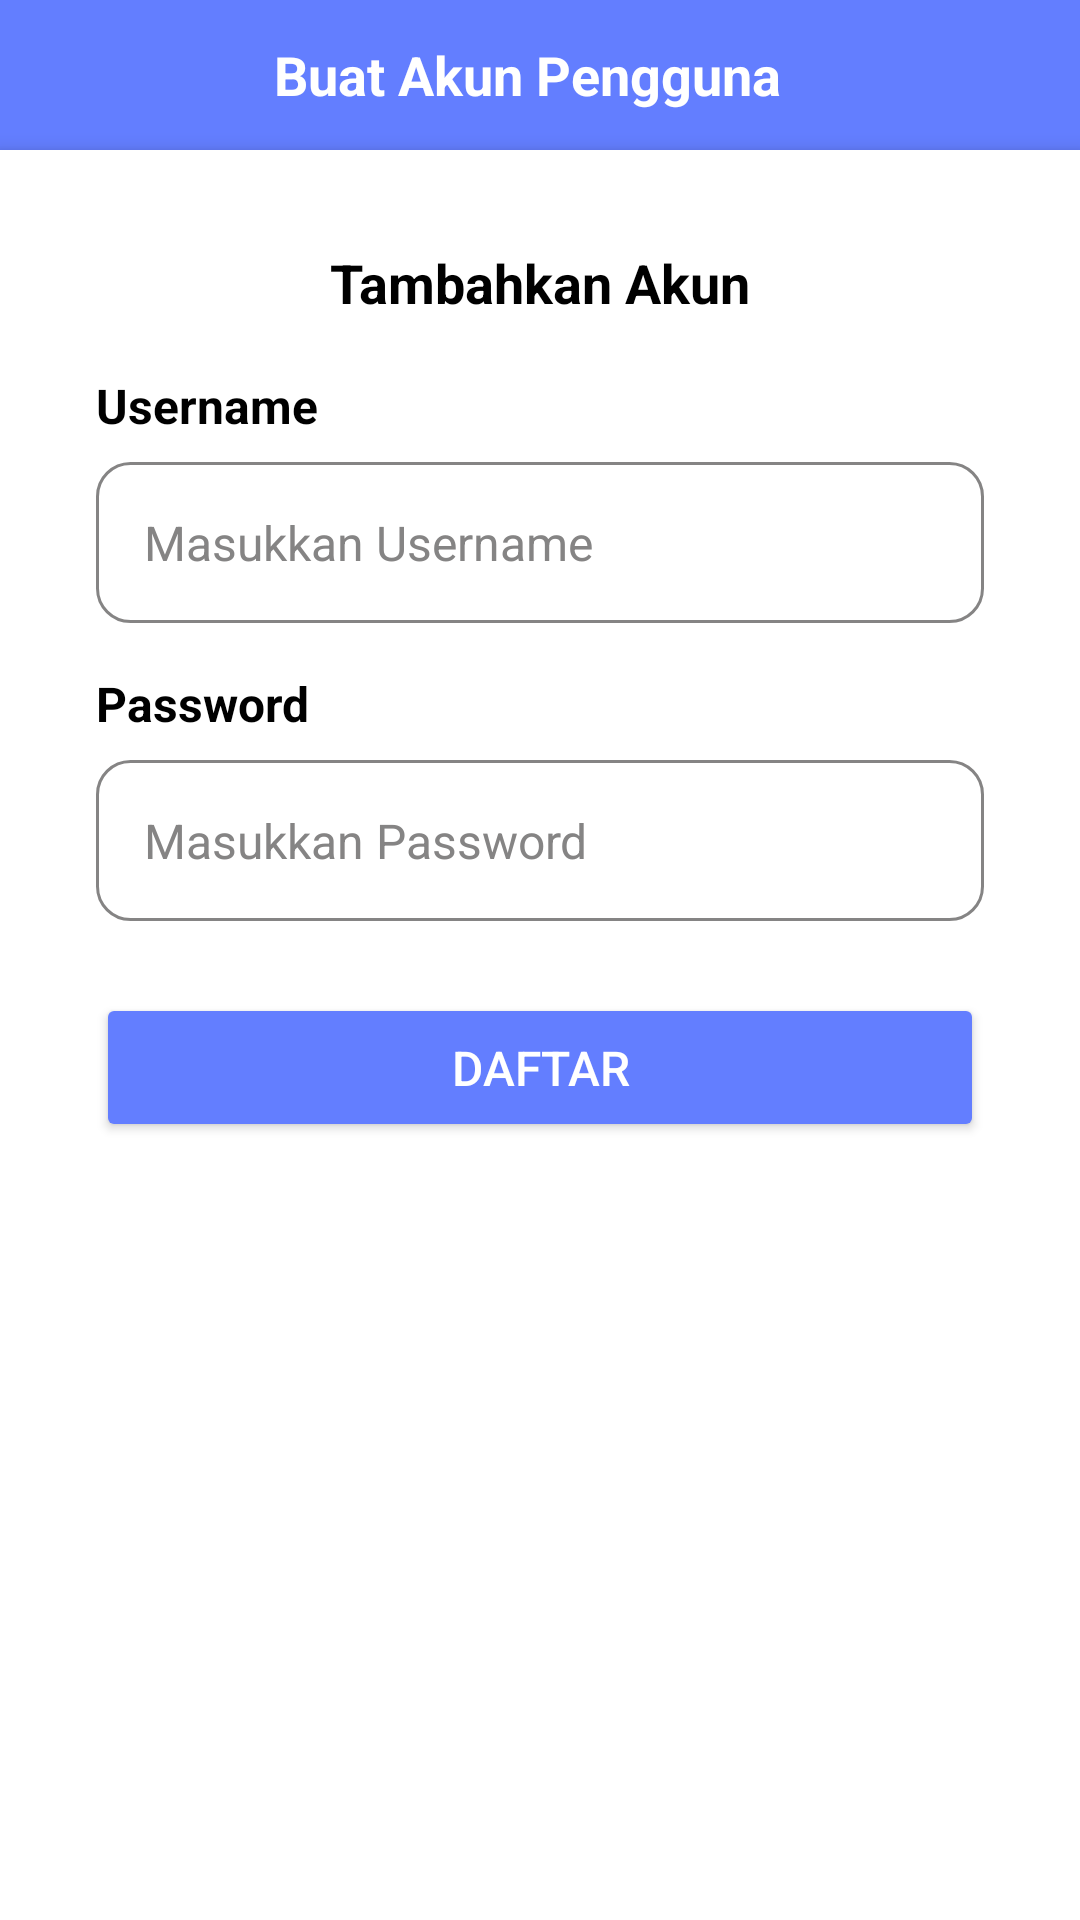

Write the Android layout XML for this screen, with the resource values it uses.
<!-- AndroidManifest.xml: activity theme LoginActivityTheme -->
<!-- res/layout/activity_developer.xml -->
<?xml version="1.0" encoding="utf-8"?>

<FrameLayout xmlns:android="http://schemas.android.com/apk/res/android"
    xmlns:app="http://schemas.android.com/apk/res-auto"
    android:layout_width="match_parent"
    android:layout_height="match_parent">

    <LinearLayout
        android:layout_width="match_parent"
        android:layout_height="match_parent"
        android:orientation="vertical"
        android:background="@color/white">

        <LinearLayout
            android:id="@+id/headerLayout"
            android:layout_width="match_parent"
            android:layout_height="50dp"
            android:background="@drawable/rounded_bottom_teal_bg"
            android:gravity="center_vertical"
            android:orientation="horizontal"
            android:paddingStart="8dp"
            android:paddingEnd="16dp">
















            <View
                android:layout_width="0dp"
                android:layout_height="match_parent"
                android:layout_weight="1" />

            <TextView
                android:layout_width="wrap_content"
                android:layout_height="wrap_content"
                android:text="Buat Akun Pengguna"
                android:textColor="@android:color/white"
                android:textStyle="bold"
                android:textSize="18dp" />

            <View
                android:layout_width="0dp"
                android:layout_height="match_parent"
                android:layout_weight="1" />

        </LinearLayout>

        <LinearLayout
            android:id="@+id/formContainer"
            android:layout_width="match_parent"
            android:layout_height="match_parent"
            android:background="@color/white"
            android:elevation="4dp"
            android:orientation="vertical"
            android:padding="32dp">

            <TextView
                android:layout_width="match_parent"
                android:layout_height="wrap_content"
                android:text="Tambahkan Akun"
                android:textSize="18sp"
                android:textColor="@color/black"
                android:paddingBottom="18dp"
                android:gravity="center_horizontal"
                android:textStyle="bold"/>

            <TextView
                android:layout_width="match_parent"
                android:layout_height="wrap_content"
                android:layout_marginBottom="8dp"
                android:text="Username"
                android:textColor="@color/black"
                android:textSize="16sp"
                android:textStyle="bold" />

            <EditText
                android:id="@+id/etUsername"
                android:layout_width="match_parent"
                android:layout_height="wrap_content"
                android:textSize="16sp"
                android:textColor="@color/black"
                android:importantForAutofill="no"
                android:autofillHints="username"
                android:hint="Masukkan Username"
                android:background="@drawable/input_background"
                android:inputType="text"
                android:padding="16dp"
                android:textColorHint="#858484"
                android:singleLine="true"
                android:ellipsize="end"
                android:scrollHorizontally="true"
                android:layout_marginBottom="16dp" />

            <TextView
                android:layout_width="match_parent"
                android:layout_height="wrap_content"
                android:text="Password"
                android:textSize="16sp"
                android:textStyle="bold"
                android:textColor="@color/black"
                android:layout_marginBottom="8dp"/>

            <EditText
                android:id="@+id/etPassword"
                android:layout_width="match_parent"
                android:layout_height="wrap_content"
                android:textSize="16sp"
                android:textColor="@color/black"
                android:importantForAutofill="no"
                android:autofillHints="password"
                android:hint="Masukkan Password"
                android:background="@drawable/input_background"
                android:inputType="textPassword"
                android:padding="16dp"
                android:textColorHint="#858484"
                android:singleLine="true"
                android:ellipsize="end"
                android:scrollHorizontally="true"
                android:layout_marginBottom="24dp" />

            <Button
                android:id="@+id/btnRegister"
                android:layout_width="match_parent"
                android:layout_height="wrap_content"
                android:text="Daftar"
                android:backgroundTint="@color/basic"
                android:textColor="@android:color/white"
                android:textSize="16sp"
                android:paddingVertical="14dp" />

        </LinearLayout>

        <ProgressBar
            android:id="@+id/progressBar"
            android:layout_width="80dp"
            android:layout_height="80dp"
            android:visibility="gone"
            android:indeterminate="true"
            style="?android:attr/progressBarStyleLarge"
            android:indeterminateDrawable="@drawable/custom_progress_bar"
            app:layout_constraintTop_toTopOf="parent"
            app:layout_constraintBottom_toBottomOf="parent"
            android:layout_gravity="center"
            app:layout_constraintStart_toStartOf="parent"
            app:layout_constraintEnd_toEndOf="parent" />

    </LinearLayout>
</FrameLayout>
<!-- resources referenced by this layout -->
<resources>
  <color name="basic">#637EFF</color>
  <color name="black">#FF000000</color>
  <color name="white">#FFFFFFFF</color>
  <!-- drawable custom_progress_bar (drawable) -->
  <rotate xmlns:android="http://schemas.android.com/apk/res/android"
      android:fromDegrees="0"
      android:toDegrees="360"
      android:pivotX="50%"
      android:pivotY="50%">
      <shape
          android:innerRadiusRatio="3"
          android:shape="ring"
          android:thickness="4dp"
          android:useLevel="false">
          <gradient
              android:centerColor="#1448A6"
              android:endColor="#2196F3"
              android:type="sweep" />
      </shape>
  </rotate>
  <!-- drawable ic_back: vector/xml drawable (drawable, 2476 chars, omitted) -->
  <!-- drawable ic_circle_back: vector/xml drawable (drawable, 6494 chars, omitted) -->
  <!-- drawable input_background (drawable) -->
  <?xml version="1.0" encoding="utf-8"?>
  
  <shape xmlns:android="http://schemas.android.com/apk/res/android"
      android:shape="rectangle">
      <solid android:color="@android:color/white"/>
  
      <stroke android:width="1dp" android:color="@color/gray"/> <corners android:radius="11dp" />
  </shape>
  <!-- drawable rounded_bottom_teal_bg (drawable) -->
  <?xml version="1.0" encoding="utf-8"?>
  
  <shape xmlns:android="http://schemas.android.com/apk/res/android"
      android:shape="rectangle">
      <solid android:color="@color/basic" />
  
  </shape>
  <style name="LoginActivityTheme" parent="Theme.AppCompat.Light.NoActionBar">
          <item name="android:statusBarColor">@color/basic</item>
          <item name="android:windowLightStatusBar">true</item>
      </style>
  <color name="gray">#858484</color>
</resources>
